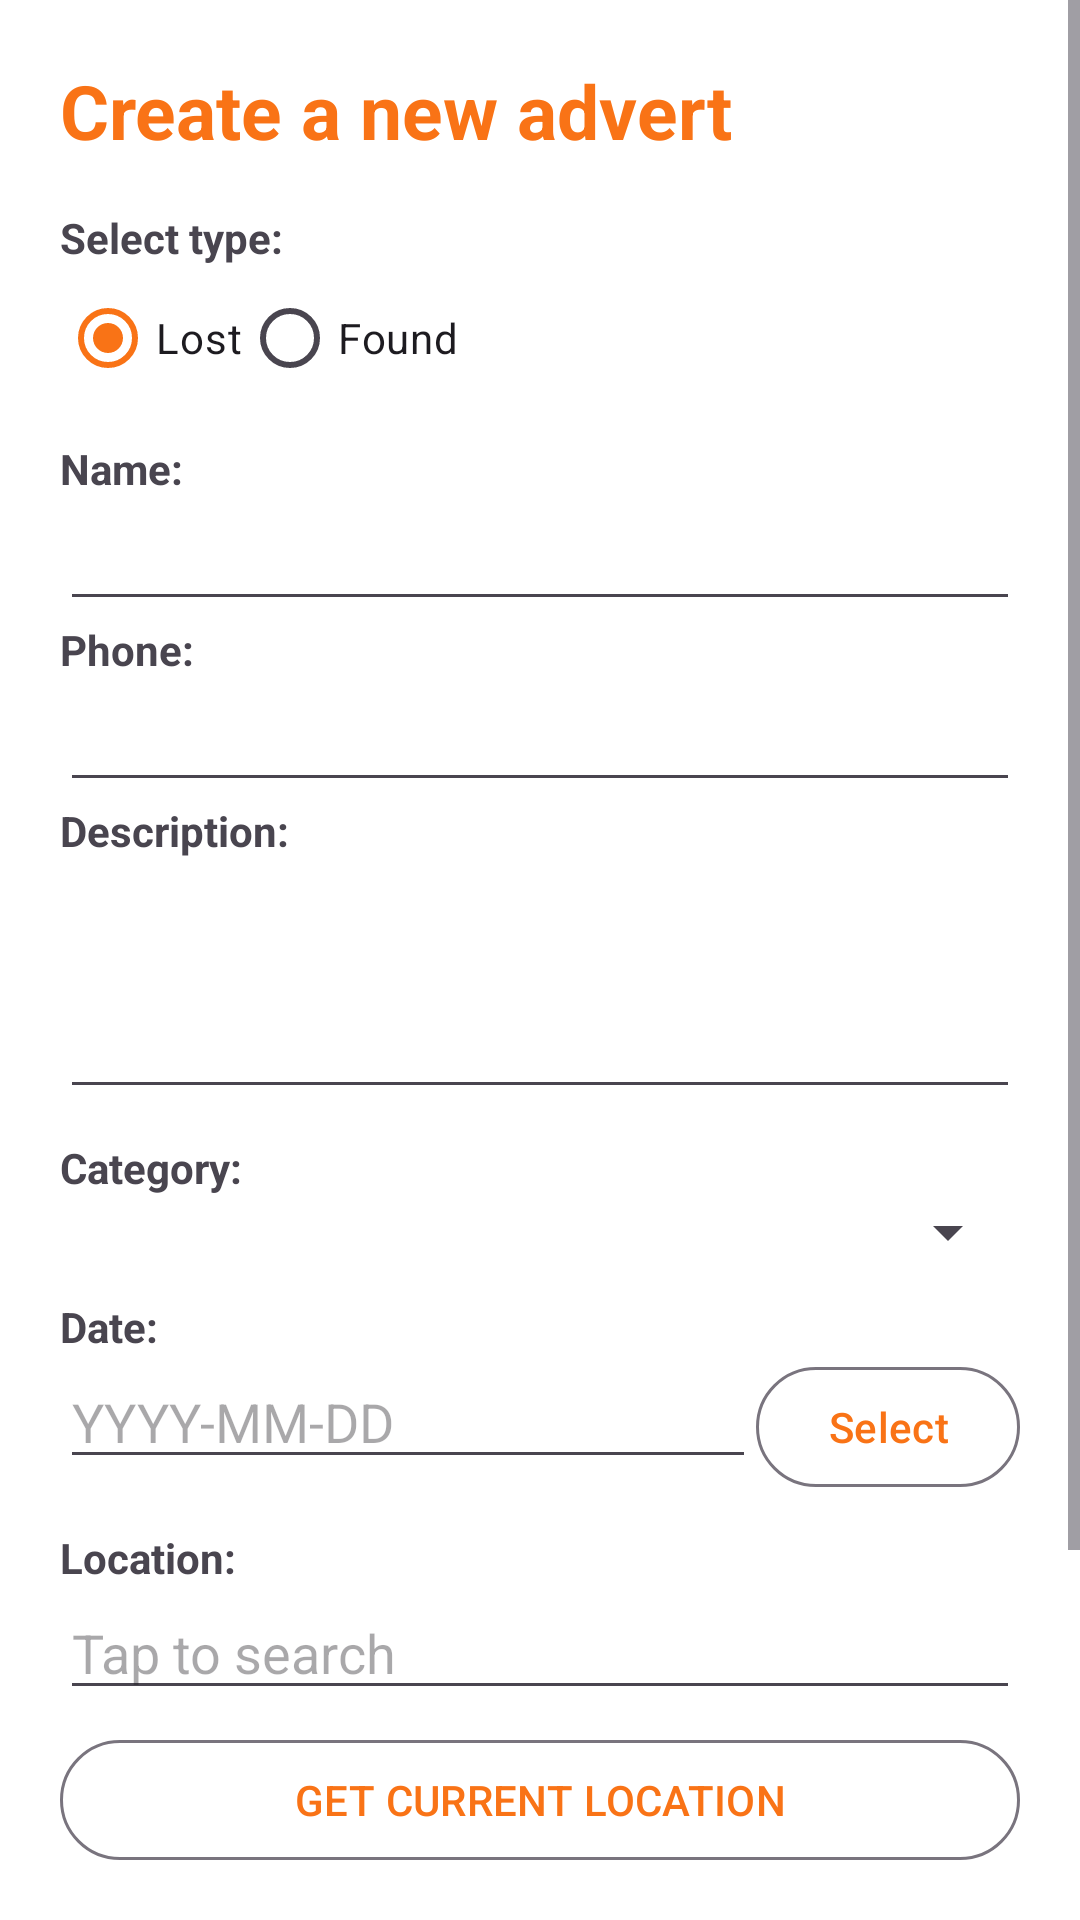

Here is an Android app screen rendered from its layout file. Give the layout XML and the strings, colors and styles it references.
<!-- AndroidManifest.xml: application theme Theme.LostAndFound -->
<!-- res/layout/activity_create.xml -->
<?xml version="1.0" encoding="utf-8"?>
<ScrollView xmlns:android="http://schemas.android.com/apk/res/android"
    android:layout_width="match_parent"
    android:layout_height="match_parent"
    android:background="@color/bg">

    <LinearLayout
        android:layout_width="match_parent"
        android:layout_height="wrap_content"
        android:orientation="vertical"
        android:padding="20dp">

        <TextView
            android:layout_width="wrap_content"
            android:layout_height="wrap_content"
            android:text="@string/title_create"
            android:textSize="25sp"
            android:textStyle="bold"
            android:textColor="@color/primary"
            android:layout_marginBottom="16dp"/>

        <TextView
            android:layout_width="wrap_content"
            android:layout_height="wrap_content"
            android:text="@string/label_post_type"
            android:textStyle="bold"/>

        <RadioGroup
            android:id="@+id/radio_group"
            android:layout_width="match_parent"
            android:layout_height="wrap_content"
            android:orientation="horizontal"
            android:layout_marginBottom="10dp">
            <RadioButton
                android:id="@+id/radio_lost"
                android:layout_width="wrap_content"
                android:layout_height="wrap_content"
                android:checked="true"
                android:text="@string/lost"/>
            <RadioButton
                android:id="@+id/radio_found"
                android:layout_width="wrap_content"
                android:layout_height="wrap_content"
                android:text="@string/found"/>
        </RadioGroup>

        <TextView
            android:layout_width="wrap_content"
            android:layout_height="wrap_content"
            android:text="@string/label_name"
            android:textStyle="bold"/>
        <EditText
            android:id="@+id/edit_name"
            android:layout_width="match_parent"
            android:layout_height="wrap_content"
            android:inputType="textPersonName"
            android:autofillHints="name"/>

        <TextView
            android:layout_width="wrap_content"
            android:layout_height="wrap_content"
            android:text="@string/label_phone"
            android:textStyle="bold"/>
        <EditText
            android:id="@+id/edit_phone"
            android:layout_width="match_parent"
            android:layout_height="wrap_content"
            android:inputType="phone"
            android:autofillHints="phone"/>

        <TextView
            android:layout_width="wrap_content"
            android:layout_height="wrap_content"
            android:text="@string/label_description"
            android:textStyle="bold"/>
        <EditText
            android:id="@+id/edit_description"
            android:layout_width="match_parent"
            android:layout_height="wrap_content"
            android:inputType="textMultiLine"
            android:minLines="3"
            android:gravity="top"/>

        <TextView
            android:layout_width="wrap_content"
            android:layout_height="wrap_content"
            android:text="@string/label_category"
            android:textStyle="bold"
            android:layout_marginTop="10dp"/>
        <Spinner
            android:id="@+id/spinner_category"
            android:layout_width="match_parent"
            android:layout_height="wrap_content"/>

        <TextView
            android:layout_width="wrap_content"
            android:layout_height="wrap_content"
            android:text="@string/label_date"
            android:textStyle="bold"
            android:layout_marginTop="10dp"/>
        <LinearLayout
            android:layout_width="match_parent"
            android:layout_height="wrap_content"
            android:orientation="horizontal">
            <EditText
                android:id="@+id/edit_date"
                android:layout_width="0dp"
                android:layout_weight="1"
                android:layout_height="wrap_content"
                android:focusable="false"
                android:hint="@string/hint_date"
                android:autofillHints="" />
            <com.google.android.material.button.MaterialButton
                android:id="@+id/btn_pick_date"
                style="@style/Widget.Material3.Button.OutlinedButton"
                android:layout_width="wrap_content"
                android:layout_height="wrap_content"
                android:text="@string/pick"
                android:textAllCaps="false"/>
        </LinearLayout>

        
        <TextView
            android:layout_width="wrap_content"
            android:layout_height="wrap_content"
            android:text="@string/label_location"
            android:textStyle="bold"
            android:layout_marginTop="10dp"/>

        <EditText
            android:id="@+id/edit_location"
            android:layout_width="match_parent"
            android:layout_height="wrap_content"
            android:focusable="false"
            android:focusableInTouchMode="false"
            android:clickable="true"
            android:hint="@string/hint_location"
            android:autofillHints=""/>

        <com.google.android.material.button.MaterialButton
            android:id="@+id/btn_get_location"
            style="@style/Widget.Material3.Button.OutlinedButton"
            android:layout_width="match_parent"
            android:layout_height="wrap_content"
            android:text="@string/btn_get_location"
            android:textAllCaps="false"
            android:layout_marginTop="6dp"/>

        <TextView
            android:layout_width="wrap_content"
            android:layout_height="wrap_content"
            android:text="@string/label_image"
            android:textStyle="bold"
            android:layout_marginTop="14dp"/>

        <com.google.android.material.button.MaterialButton
            android:id="@+id/btn_pick_image"
            style="@style/Widget.Material3.Button.OutlinedButton"
            android:layout_width="match_parent"
            android:layout_height="wrap_content"
            android:text="@string/upload_image"
            android:textAllCaps="false"/>

        <ImageView
            android:id="@+id/image_preview"
            android:layout_width="match_parent"
            android:layout_height="200dp"
            android:scaleType="centerCrop"
            android:visibility="gone"
            android:layout_marginTop="10dp"
            android:contentDescription="@string/image_preview_desc"/>

        <com.google.android.material.button.MaterialButton
            android:id="@+id/btn_save"
            android:layout_width="match_parent"
            android:layout_height="wrap_content"
            android:text="@string/save"
            android:textAllCaps="false"
            android:layout_marginTop="20dp"/>

    </LinearLayout>
</ScrollView>
<!-- resources referenced by this layout -->
<resources>
  <color name="bg">#FFFFFF</color>
  <color name="primary">#F97316</color>
  <string name="btn_get_location">GET CURRENT LOCATION</string>
  <string name="found">Found</string>
  <string name="hint_date">YYYY-MM-DD</string>
  <string name="hint_location">Tap to search </string>
  <string name="image_preview_desc">Preview</string>
  <string name="label_category">Category:</string>
  <string name="label_date">Date:</string>
  <string name="label_description">Description:</string>
  <string name="label_image">Image:</string>
  <string name="label_location">Location:</string>
  <string name="label_name">Name:</string>
  <string name="label_phone">Phone:</string>
  <string name="label_post_type">Select type:</string>
  <string name="lost">Lost</string>
  <string name="pick">Select</string>
  <string name="save">SAVE</string>
  <string name="title_create">Create a new advert</string>
  <string name="upload_image">Upload image</string>
  <style name="Theme.LostAndFound" parent="Theme.Material3.Light.NoActionBar">
          <item name="colorPrimary">@color/primary</item>
          <item name="colorPrimaryDark">@color/primary_dark</item>
          <item name="colorAccent">@color/accent</item>
          <item name="android:windowBackground">@color/bg</item>
      </style>
  <color name="primary_dark">#b24e09</color>
  <color name="accent">#ff9b56</color>
</resources>
